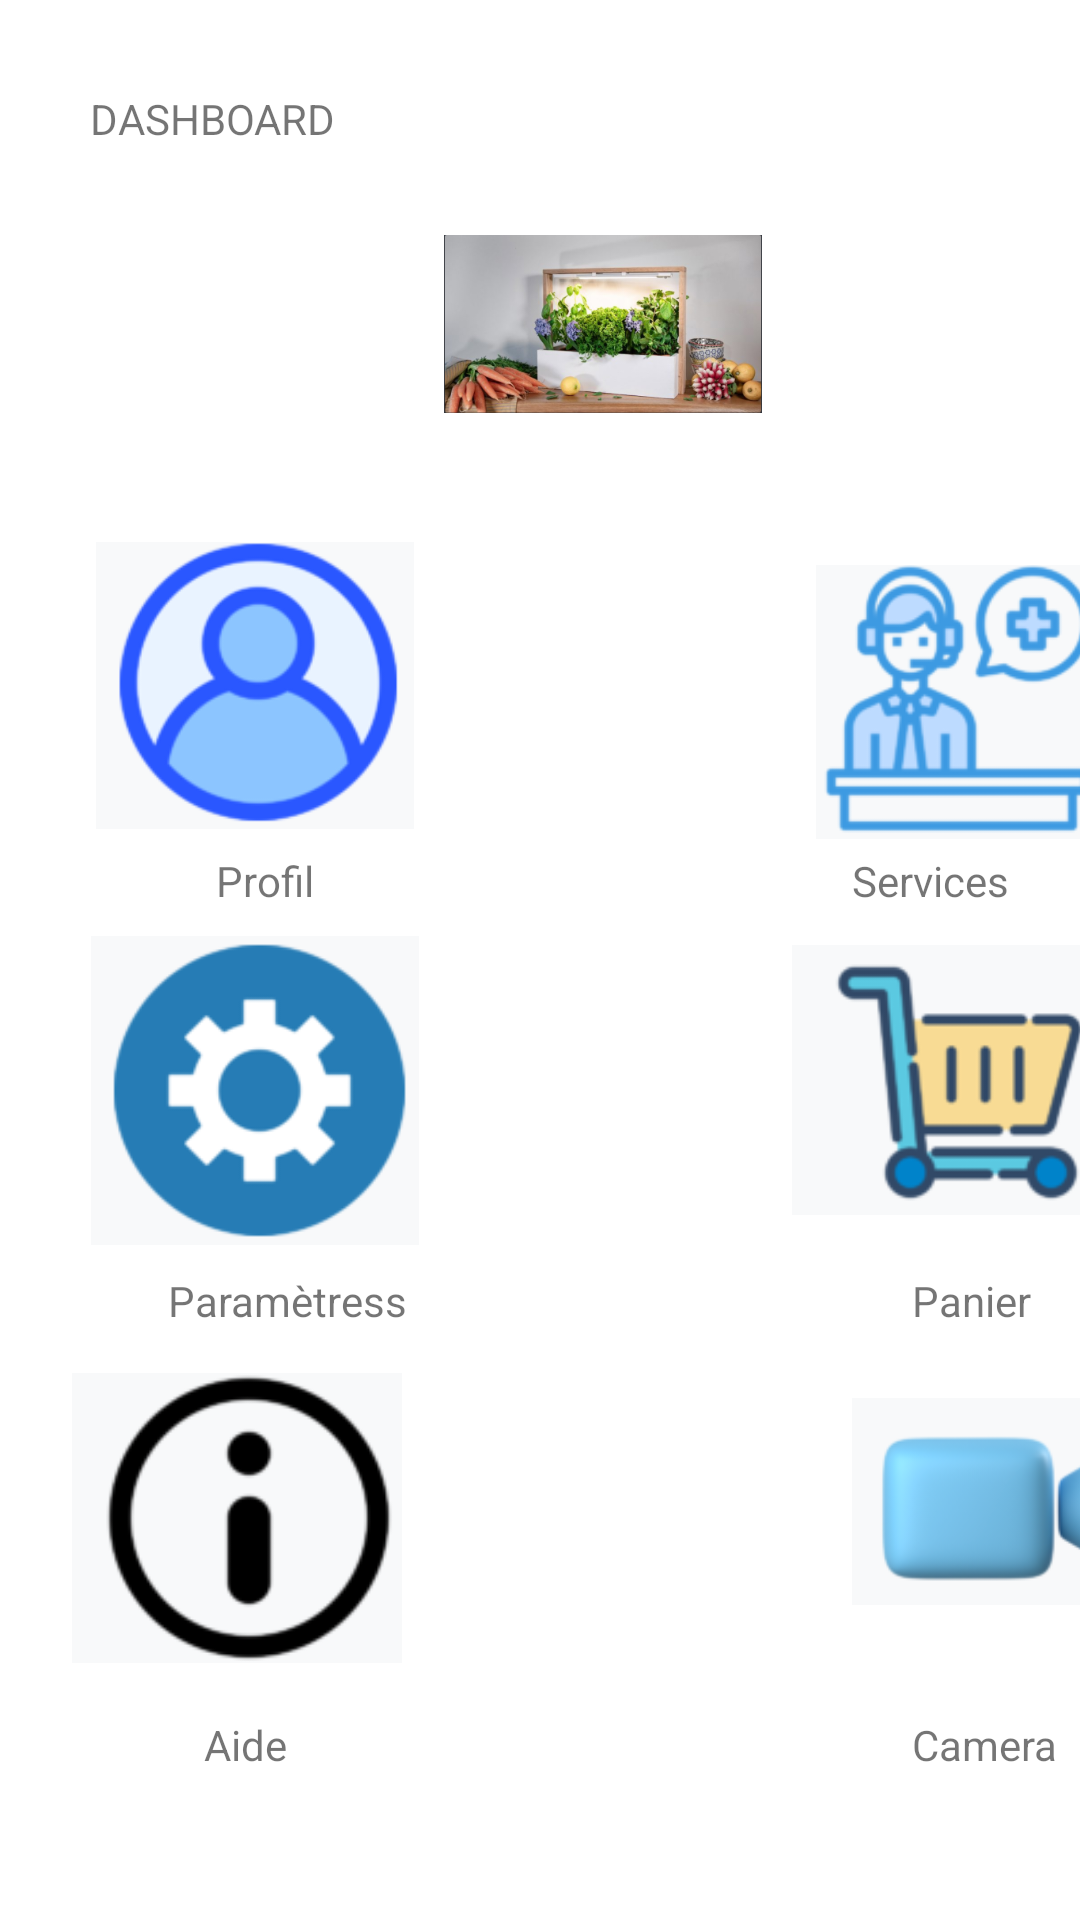

Produce the Android XML layout that renders to this screen, including the resource entries it uses.
<!-- AndroidManifest.xml: application theme Theme.Potagenial -->
<!-- res/layout/activity_main.xml -->
<?xml version="1.0" encoding="utf-8"?>
<androidx.constraintlayout.widget.ConstraintLayout xmlns:android="http://schemas.android.com/apk/res/android"
    xmlns:app="http://schemas.android.com/apk/res-auto"
    xmlns:tools="http://schemas.android.com/tools"
    android:layout_width="match_parent"
    android:layout_height="match_parent"
    tools:context=".MainActivity">
    // ajouter les images

    // ajouter les titres des images

    <ImageView
        android:id="@+id/aide"
        android:layout_width="110dp"
        android:layout_height="108dp"
        android:layout_marginStart="24dp"
        android:layout_marginLeft="24dp"
        android:layout_marginTop="452dp"
        android:src="@drawable/aide1"
        app:layout_constraintStart_toStartOf="parent"
        app:layout_constraintTop_toTopOf="parent" />

    <ImageView
        android:layout_width="106dp"
        android:layout_height="104dp"
        android:layout_marginStart="148dp"
        android:layout_marginLeft="148dp"
        android:layout_marginTop="56dp"
        android:src="@drawable/logo"
        app:layout_constraintStart_toStartOf="parent"
        app:layout_constraintTop_toTopOf="parent" />

    <ImageView
        android:id="@+id/camera"
        android:layout_width="96dp"
        android:layout_height="97dp"
        android:layout_marginStart="284dp"
        android:layout_marginLeft="284dp"
        android:layout_marginTop="452dp"
        android:src="@drawable/camera"
        app:layout_constraintStart_toStartOf="parent"
        app:layout_constraintTop_toTopOf="parent" />

    <ImageView
        android:id="@+id/panier"
        android:layout_width="103dp"
        android:layout_height="96dp"
        android:layout_marginStart="264dp"
        android:layout_marginLeft="264dp"
        android:layout_marginTop="312dp"
        android:src="@drawable/panier"
        app:layout_constraintStart_toStartOf="parent"
        app:layout_constraintTop_toTopOf="parent" />

    <ImageView
        android:id="@+id/services"
        android:layout_width="95dp"
        android:layout_height="100dp"
        android:layout_marginStart="272dp"
        android:layout_marginLeft="272dp"
        android:layout_marginTop="184dp"
        android:src="@drawable/services1"
        app:layout_constraintStart_toStartOf="parent"
        app:layout_constraintTop_toTopOf="parent" />

    <ImageView
        android:id="@+id/parametre"
        android:layout_width="114dp"
        android:layout_height="103dp"
        android:layout_marginStart="28dp"
        android:layout_marginLeft="28dp"
        android:layout_marginTop="312dp"
        android:src="@drawable/parametre1"
        app:layout_constraintStart_toStartOf="parent"
        app:layout_constraintTop_toTopOf="parent" />

    <ImageView
        android:id="@+id/profil"
        android:layout_width="106dp"
        android:layout_height="97dp"
        android:layout_marginStart="32dp"
        android:layout_marginLeft="32dp"
        android:layout_marginTop="180dp"
        android:src="@drawable/profil"
        app:layout_constraintStart_toStartOf="parent"
        app:layout_constraintTop_toTopOf="parent" />

    <TextView
        android:id="@+id/textView"
        android:layout_width="93dp"
        android:layout_height="21dp"
        android:layout_marginLeft="@dimen/default_margin"
        android:layout_marginTop="@dimen/default_margin"
        android:text="DASHBOARD"
        app:layout_constraintStart_toStartOf="parent"
        app:layout_constraintTop_toTopOf="parent" />


    <TextView
        android:layout_width="wrap_content"
        android:layout_height="wrap_content"
        android:layout_marginStart="72dp"
        android:layout_marginLeft="72dp"
        android:layout_marginTop="284dp"
        android:text="Profil"
        app:layout_constraintStart_toStartOf="parent"
        app:layout_constraintTop_toTopOf="parent" />

    <TextView
        android:layout_width="wrap_content"
        android:layout_height="wrap_content"
        android:layout_marginStart="56dp"
        android:layout_marginLeft="56dp"
        android:layout_marginTop="424dp"
        android:text="Paramètress"
        app:layout_constraintStart_toStartOf="parent"
        app:layout_constraintTop_toTopOf="parent" />

    <TextView
        android:layout_width="34dp"
        android:layout_height="22dp"
        android:layout_marginStart="68dp"
        android:layout_marginLeft="68dp"
        android:layout_marginTop="572dp"
        android:text="Aide"
        app:layout_constraintStart_toStartOf="parent"
        app:layout_constraintTop_toTopOf="parent" />

    <TextView
        android:layout_width="wrap_content"
        android:layout_height="wrap_content"
        android:layout_marginStart="304dp"
        android:layout_marginLeft="304dp"
        android:layout_marginTop="572dp"
        android:text="Camera"
        app:layout_constraintStart_toStartOf="parent"
        app:layout_constraintTop_toTopOf="parent" />

    <TextView
        android:layout_width="wrap_content"
        android:layout_height="wrap_content"
        android:layout_marginStart="304dp"
        android:layout_marginLeft="304dp"
        android:layout_marginTop="424dp"
        android:text="Panier"
        app:layout_constraintStart_toStartOf="parent"
        app:layout_constraintTop_toTopOf="parent" />

    <TextView
        android:layout_width="wrap_content"
        android:layout_height="wrap_content"
        android:layout_marginStart="284dp"
        android:layout_marginLeft="284dp"
        android:layout_marginTop="284dp"
        android:text="Services"
        app:layout_constraintStart_toStartOf="parent"
        app:layout_constraintTop_toTopOf="parent" />
</androidx.constraintlayout.widget.ConstraintLayout>
<!-- resources referenced by this layout -->
<resources>
  <dimen name="default_margin">30dp</dimen>
  <!-- drawable aide1: png bitmap (drawable, 4553 bytes) -->
  <!-- drawable camera: png bitmap (drawable, 12594 bytes) -->
  <!-- drawable logo: png bitmap (drawable-v24, 173307 bytes) -->
  <!-- drawable panier: png bitmap (drawable, 5837 bytes) -->
  <!-- drawable parametre1: png bitmap (drawable-v24, 5397 bytes) -->
  <!-- drawable profil: png bitmap (drawable-v24, 8313 bytes) -->
  <!-- drawable services1: png bitmap (drawable-v24, 6988 bytes) -->
  <style name="Theme.Potagenial" parent="Theme.MaterialComponents.DayNight.DarkActionBar">
          
          <item name="colorPrimary">@color/purple_500</item>
          <item name="colorPrimaryVariant">@color/purple_700</item>
          <item name="colorOnPrimary">@color/white</item>
          
          <item name="colorSecondary">@color/teal_200</item>
          <item name="colorSecondaryVariant">@color/teal_700</item>
          <item name="colorOnSecondary">@color/black</item>
          
          <item name="android:statusBarColor" tools:targetApi="l">?attr/colorPrimaryVariant</item>
          
      </style>
  <!-- not gathered from this repository: default colours our renderer supplied (Android Studio template values) -->
  <color name="purple_500">#FF6200EE</color>
  <color name="purple_700">#FF3700B3</color>
  <color name="teal_200">#FF03DAC5</color>
  <color name="teal_700">#FF018786</color>
  <color name="black">#FF000000</color>
  <color name="white">#FFFFFFFF</color>
</resources>
